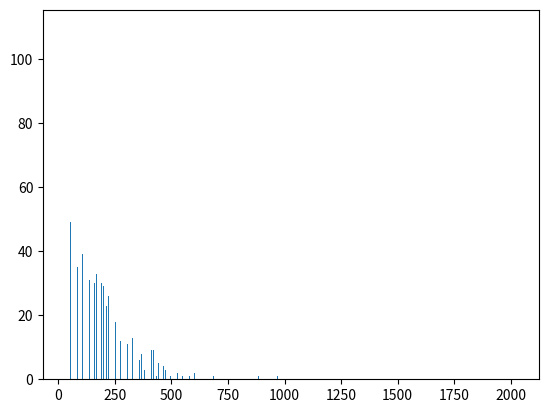

Reproduce this figure in Python.
import random
from itertools import permutations
import matplotlib.pyplot as  plt
import math

class Mazzo(list):
    def __init__(self, *args):
        list.__init__(self, *args)
        for i in list('123'*4+'-'*28): self.append(i)

    def mescola(self):
        random.shuffle(self)
        
    def __str__(self):
        s = 'Mazzo:'
        for c in self:
            s+= ' '+c
        return s

class Giocatore():
    def __init__(self, mano, nome):
        self.mano = mano
        self.nome = nome
        
    def gioca_carta(self):
        return self.mano.pop()
        
    def __str__(self):
        s = 'Mano '+self.nome+':'
        for c in self.mano:
            s += ' '+c
        return s

class Piatto(list):
    def __init__(self, *args):
        list.__init__(self, *args)
        self.chiede = 0

class Gioco():
    def __init__(self, mazzo = Mazzo(), mescola = False):
        self.mazzo = mazzo
        if mescola: self.mazzo.mescola()
        self.g1 = Giocatore(self.mazzo[:20], 'g1')
        self.g2 = Giocatore(self.mazzo[20:], 'g2')
        self.giocatori = [self.g1, self.g2]
        self.piatto = Piatto()
        self.g_attivo = self.g1
        self.g_inattivo = self.g2
        self.numero_mossa = 0
        self.fine = False
        self.attivo = False
    
    def valori_iniziali(self):
        print(self.mazzo)
        print()
        print(self.g1)
        print()
        print(self.g2)
        print()
        
    def scambia_giocatore(self):
        # if self.g_attivo == self.g1:
        #     self.g_attivo = self.g2
        #     self.g_inattivo = self.g1
        # elif self.g_attivo == self.g2:
        #     self.g_attivo = self.g1
        #     self.g_inattivo = self.g2
        self.g_attivo, self.g_inattivo = self.g_inattivo, self.g_attivo
    
    def consegna_piatto(self):
        self.g_inattivo.mano = self.piatto + self.g_inattivo.mano
        self.piatto = Piatto()

    def gioca_mano(self, log = False):
        self.numero_mossa += 1
        if len(self.g_attivo.mano) != 0:
            carta = self.g_attivo.gioca_carta()
            self.piatto.append(carta)
            if log : print(str(self.numero_mossa)+' - '+self.g_attivo.nome+': '+carta)
            if carta[-1] in ['1','2','3']:
                self.piatto.chiede = int(carta[-1])
                self.scambia_giocatore()
            else:
                if self.piatto.chiede == 0:
                    self.scambia_giocatore()
                elif self.piatto.chiede == 1:
                    self.consegna_piatto()
                    self.scambia_giocatore()
                else:
                    self.piatto.chiede -= 1                
        else:
            self.consegna_piatto()
            if log: print(str(self.numero_mossa)+' - '+self.g_attivo.nome+': perde')
            self.fine = True                

    def gioca(self, log = False):
        while not self.fine:
            self.gioca_mano(log)


def unique_permutations(iterable, r=None):
    # https://stackoverflow.com/questions/6284396/permutations-with-unique-values
    previous = tuple()
    for p in permutations(sorted(iterable), r):
        if p > previous:
            previous = p
            yield p
'''
mosse = 0
iterazione = 0
# max_iterazioni = 100000
mazzo = Mazzo(['-']*40)
for map in permutations(range(40), 12):
    for per in unique_permutations('123'*4, 12):
        iterazione+=1
        mazzo = Mazzo(['-']*40)
        for i, p in zip(map, per):
            mazzo[i] = p
        # 
        g = Gioco(mazzo)
        g.gioca()
        if g.numero_mossa > mosse:
            mosse = g.numero_mossa
            print('\n'+str(iterazione)+' '+str(mosse)+' '+str(g.mazzo))
    #     if iterazione == max_iterazioni: break
    # if iterazione == max_iterazioni: break
'''

mosse = 0
iterazione = 0
max_iterazione = 10000
mazzo_base = Mazzo()
l = []
while iterazione < max_iterazione:
    iterazione += 1

    g = Gioco(mazzo = mazzo_base, mescola=True)
    g.gioca()
    l.append(g.numero_mossa)
    if g.numero_mossa > mosse:
        mosse = g.numero_mossa
        print('\n'+str(iterazione)+' '+str(mosse)+' '+str(g.mazzo))

plt.hist(l, max_iterazione)
plt.show()


# partita più lunga trovata
# 623286 2494 Mazzo: - - 2 - 3 3 - - - - - - 3 1 - - - - 2 - 1 1 1 - - - - - - - 3 - - - - - 2 - 2 -